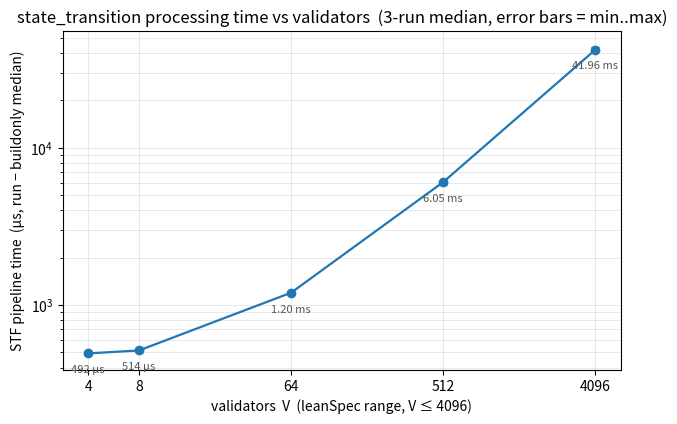

The matplotlib source for this figure: (Note: this script raises an exception after producing the figure.)
#!/usr/bin/env python3
"""Generate docs/assets/bench-realism-clean.svg — STF processing time vs validators,
measured under clean single-process isolation on the real-data-shaped fixture.

This is the §1b clean harness `bench-state-transition` run once per V in its OWN
process (`--single-n=N`, `--realistic` to select the real-data fixture), with a
cooldown before every process so the boost clock is not depressed by sustained
load. Unlike plot_realism_abs.py (whose data comes from the sustained-load
`bench-state-transition-realism` binary that keeps the CPU under continuous
load), each cell here is thermally isolated.

The plotted curve is the realistic fixture (scattered aggregation bits +
high-entropy roots — the data shape that represents real attestations); it is the
canonical clean STF cost. The synthetic foil fixture was measured through the
same harness only to confirm the data shape does not change the cost (see §1c A/B
in docs/rust-ffi-benchmarks.md); its raw numbers are kept in RUNS for provenance
but are not plotted.

The pipeline time is the paired delta run − buildonly median, i.e. the
state_transition cost with its fixture-construction overhead cancelled out.

Machine: AMD Ryzen 9 PRO 8945HS (16 threads), governor=performance,
EPP=performance, boost on. Kali Linux Rolling, kernel 6.18.12. 2026-06-26 ~10:00,
idle machine (resident clickhouse container frozen during the run). 3 isolated
processes per cell; the point is the median, error bars are min..max.
"""

from pathlib import Path
from statistics import median

import matplotlib

matplotlib.use("Agg")
# Keep glyphs as <text> (searchable, diff-friendly, smaller) to match the
# sibling docs/assets/bench-*.svg rather than path-tracing every character.
matplotlib.rcParams["svg.fonttype"] = "none"
import matplotlib.pyplot as plt

# (V, foil_ns, realistic_ns) per round — verbatim pipeline Δ from the clean
# per-process runs (run − buildonly median). 3 rounds, each cell its own process.
# Only the realistic column is plotted; the foil column is the raw record.
RUNS = [
    [(4, 500505, 484011), (8, 494727, 513860), (64, 1147906, 1221616),
     (512, 5770899, 6099421), (4096, 41362683, 41963933)],
    [(4, 465938, 492497), (8, 523817, 530381), (64, 1110647, 1196569),
     (512, 5786186, 5788166), (4096, 42110075, 41900606)],
    [(4, 469475, 507212), (8, 546896, 503244), (64, 1097685, 1184341),
     (512, 5864254, 6045838), (4096, 42060853, 43892274)],
]

VS = [4, 8, 64, 512, 4096]


def collect(idx):
    """Return {V: [ns across rounds]} for column idx (2=realistic)."""
    out = {v: [] for v in VS}
    for run in RUNS:
        for row in run:
            out[row[0]].append(row[idx])
    return out


def stats_us(series):
    """median, lower-err, upper-err in microseconds for an errorbar plot."""
    med = [median(series[v]) / 1e3 for v in VS]
    lo = [(median(series[v]) - min(series[v])) / 1e3 for v in VS]
    hi = [(max(series[v]) - median(series[v])) / 1e3 for v in VS]
    return med, lo, hi


def main():
    med, lo, hi = stats_us(collect(2))

    fig, ax = plt.subplots(figsize=(7.2, 4.4))

    ax.errorbar(VS, med, yerr=[lo, hi], marker="o", capsize=3,
                linewidth=1.6, color="#1f77b4")

    ax.set_xscale("log", base=2)
    ax.set_yscale("log")
    ax.set_xticks(VS)
    ax.set_xticklabels([str(v) for v in VS])
    ax.set_xlabel("validators  V  (leanSpec range, V ≤ 4096)")
    ax.set_ylabel("STF pipeline time  (µs, run − buildonly median)")
    ax.set_title("state_transition processing time vs validators  (3-run median, error bars = min..max)")
    ax.grid(True, which="both", linewidth=0.4, alpha=0.5)

    # Annotate the absolute STF time at each V.
    for i, v in enumerate(VS):
        t = med[i]
        label = f"{t/1e3:.2f} ms" if t >= 1e3 else f"{t:.0f} µs"
        ax.annotate(label, xy=(v, t), xytext=(0, -14), textcoords="offset points",
                    ha="center", fontsize=8, color="#555555")

    out = Path(__file__).resolve().parents[1] / "docs" / "assets" / "bench-realism-clean.svg"
    fig.savefig(out, format="svg", bbox_inches="tight")
    print(f"wrote {out}")
    print("clean STF pipeline time (µs):", {v: round(med[i], 1) for i, v in enumerate(VS)})


if __name__ == "__main__":
    main()
